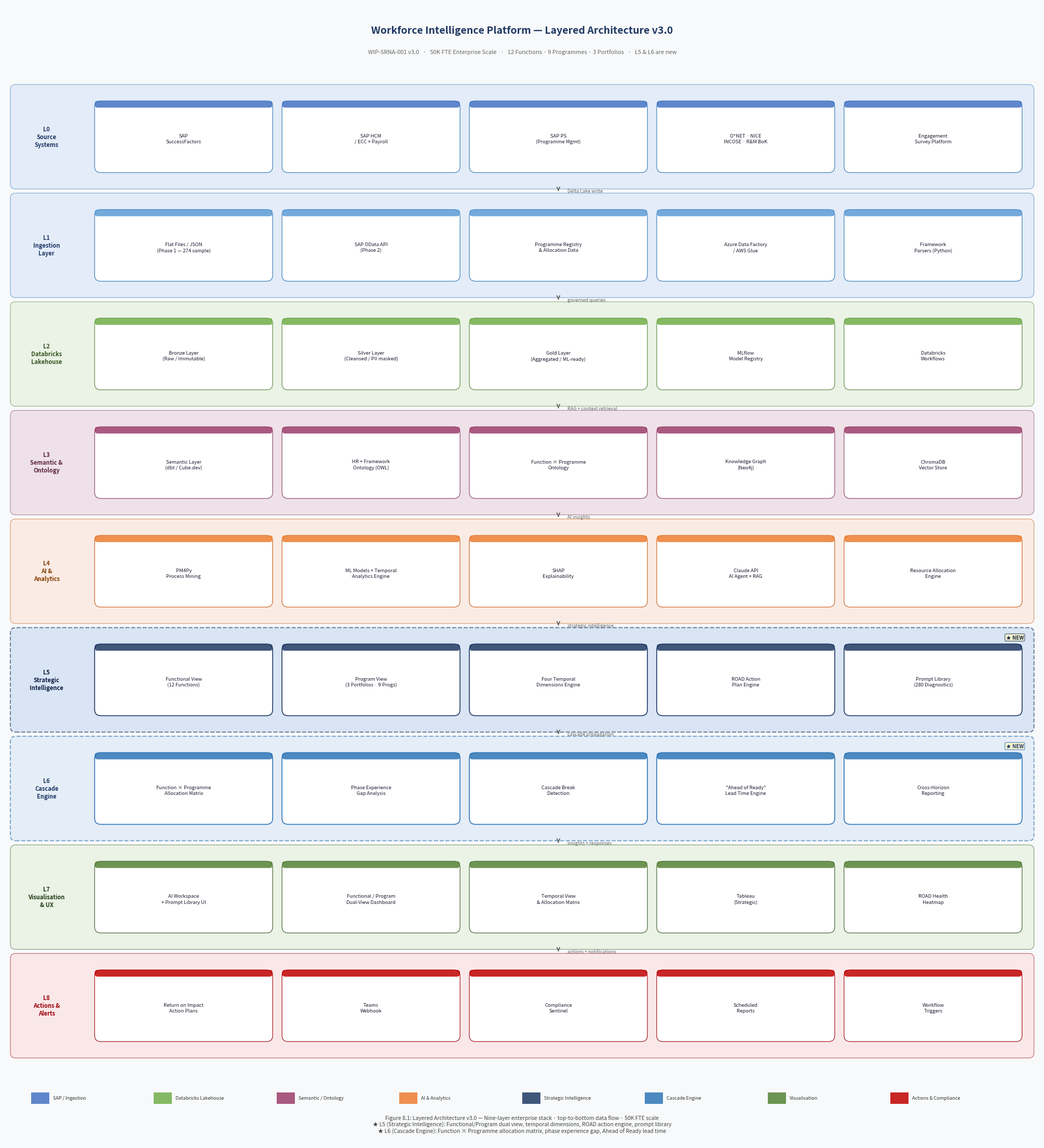

The script that saved this image:
"""
Generates the Workforce Intelligence Platform layered architecture diagram.
Extends the H2R-SRNA-001 Figure 6.1 with two new layers:
  L5 Strategic Intelligence
  L6 Cascade Engine
Output: platform-demo/assets/architecture.png
"""

import matplotlib
matplotlib.use('Agg')
import matplotlib.pyplot as plt
import matplotlib.patches as mpatches
from matplotlib.patches import FancyBboxPatch
import os

os.makedirs('platform-demo/assets', exist_ok=True)

# ── Colour palette ─────────────────────────────────────────────────────────
LAYER_COLORS = {
    'sap':        {'bg': '#D6E4F7', 'border': '#2E75B6', 'label': '#1F3864', 'box': '#4472C4'},
    'ingestion':  {'bg': '#D6E4F7', 'border': '#2E75B6', 'label': '#1F3864', 'box': '#5B9BD5'},
    'lake':       {'bg': '#E2EFDA', 'border': '#548235', 'label': '#375623', 'box': '#70AD47'},
    'semantic':   {'bg': '#EAD1DC', 'border': '#843C5C', 'label': '#5C273F', 'box': '#9B3D6A'},
    'analytics':  {'bg': '#FCE4D6', 'border': '#C45911', 'label': '#833C00', 'box': '#ED7D31'},
    'strategic':  {'bg': '#C5D9F1', 'border': '#1F3864', 'label': '#0D1F42', 'box': '#1F3864'},
    'cascade':    {'bg': '#D9E6F5', 'border': '#2E75B6', 'label': '#1F3864', 'box': '#2E75B6'},
    'viz':        {'bg': '#E2EFDA', 'border': '#375623', 'label': '#1E3A13', 'box': '#548235'},
    'actions':    {'bg': '#FCDEDE', 'border': '#9C0006', 'label': '#9C0006', 'box': '#C00000'},
}

# ── Layer definitions (L0 → L8) ─────────────────────────────────────────────
LAYERS = [
    {
        'id': 'L0', 'name': 'Source\nSystems', 'style': 'sap',
        'boxes': ['SAP\nSuccessFactors', 'SAP HCM\n/ ECC + Payroll', 'SAP PS\n(Programme Mgmt)', 'O*NET · NICE\nINCOSE · R&M BoK', 'Engagement\nSurvey Platform'],
        'new': False,
    },
    {
        'id': 'L1', 'name': 'Ingestion\nLayer', 'style': 'ingestion',
        'boxes': ['Flat Files / JSON\n(Phase 1 — 274 sample)', 'SAP OData API\n(Phase 2)', 'Programme Registry\n& Allocation Data', 'Azure Data Factory\n/ AWS Glue', 'Framework\nParsers (Python)'],
        'new': False,
    },
    {
        'id': 'L2', 'name': 'Databricks\nLakehouse', 'style': 'lake',
        'boxes': ['Bronze Layer\n(Raw / Immutable)', 'Silver Layer\n(Cleansed / PII masked)', 'Gold Layer\n(Aggregated / ML-ready)', 'MLflow\nModel Registry', 'Databricks\nWorkflows'],
        'new': False,
    },
    {
        'id': 'L3', 'name': 'Semantic &\nOntology', 'style': 'semantic',
        'boxes': ['Semantic Layer\n(dbt / Cube.dev)', 'HR + Framework\nOntology (OWL)', 'Function × Programme\nOntology', 'Knowledge Graph\n(Neo4j)', 'ChromaDB\nVector Store'],
        'new': False,
    },
    {
        'id': 'L4', 'name': 'AI &\nAnalytics', 'style': 'analytics',
        'boxes': ['PM4Py\nProcess Mining', 'ML Models + Temporal\nAnalytics Engine', 'SHAP\nExplainability', 'Claude API\nAI Agent + RAG', 'Resource Allocation\nEngine'],
        'new': False,
    },
    {
        'id': 'L5', 'name': 'Strategic\nIntelligence', 'style': 'strategic',
        'boxes': ['Functional View\n(12 Functions)', 'Program View\n(3 Portfolios · 9 Progs)', 'Four Temporal\nDimensions Engine', 'ROAD Action\nPlan Engine', 'Prompt Library\n(280 Diagnostics)'],
        'new': True,
    },
    {
        'id': 'L6', 'name': 'Cascade\nEngine', 'style': 'cascade',
        'boxes': ['Function × Programme\nAllocation Matrix', 'Phase Experience\nGap Analysis', 'Cascade Break\nDetection', '"Ahead of Ready"\nLead Time Engine', 'Cross-Horizon\nReporting'],
        'new': True,
    },
    {
        'id': 'L7', 'name': 'Visualisation\n& UX', 'style': 'viz',
        'boxes': ['AI Workspace\n+ Prompt Library UI', 'Functional / Program\nDual-View Dashboard', 'Temporal View\n& Allocation Matrix', 'Tableau\n(Strategic)', 'ROAD Health\nHeatmap'],
        'new': False,
    },
    {
        'id': 'L8', 'name': 'Actions &\nAlerts', 'style': 'actions',
        'boxes': ['Return on Impact\nAction Plans', 'Teams\nWebhook', 'Compliance\nSentinel', 'Scheduled\nReports', 'Workflow\nTriggers'],
        'new': False,
    },
]

# ── Canvas setup ─────────────────────────────────────────────────────────────
FIG_W, FIG_H = 20, 22
fig, ax = plt.subplots(figsize=(FIG_W, FIG_H))
ax.set_xlim(0, FIG_W)
ax.set_ylim(0, FIG_H)
ax.axis('off')
fig.patch.set_facecolor('#F8F9FA')

# ── Title ────────────────────────────────────────────────────────────────────
ax.text(FIG_W / 2, FIG_H - 0.4,
        'Workforce Intelligence Platform — Layered Architecture v3.0',
        ha='center', va='top', fontsize=14, fontweight='bold', color='#1F3864')
ax.text(FIG_W / 2, FIG_H - 0.85,
        'WIP-SRNA-001 v3.0   ·   50K FTE Enterprise Scale   ·   12 Functions · 9 Programmes · 3 Portfolios   ·   L5 & L6 are new',
        ha='center', va='top', fontsize=8, color='#666666', style='italic')

# ── Layout constants ─────────────────────────────────────────────────────────
N_LAYERS   = len(LAYERS)
TOP_MARGIN = 1.5          # space below title
BOT_MARGIN = 1.6          # space for legend
LAYER_H    = (FIG_H - TOP_MARGIN - BOT_MARGIN) / N_LAYERS
LABEL_W    = 1.4
PAD        = 0.18
BOX_AREA_W = FIG_W - LABEL_W - 0.3
N_BOXES    = 5
BOX_W      = (BOX_AREA_W - (N_BOXES + 1) * PAD) / N_BOXES
BOX_H      = LAYER_H * 0.66
ARROW_X    = LABEL_W + BOX_AREA_W / 2 + 0.15

def draw_rounded_rect(ax, x, y, w, h, color, edgecolor, alpha=1.0, lw=1.0, radius=0.12):
    box = FancyBboxPatch((x, y), w, h,
                         boxstyle=f'round,pad=0,rounding_size={radius}',
                         facecolor=color, edgecolor=edgecolor,
                         linewidth=lw, alpha=alpha, zorder=3)
    ax.add_patch(box)

# ── Draw layers bottom-up (L0 at top visually means highest y-value) ────────
for i, layer in enumerate(LAYERS):
    # y position: L0 at top
    layer_y_top = FIG_H - TOP_MARGIN - i * LAYER_H
    layer_y_bot = layer_y_top - LAYER_H
    layer_mid_y = (layer_y_top + layer_y_bot) / 2

    s = LAYER_COLORS[layer['style']]

    # ── Layer background ──────────────────────────────────────────────────
    bg_rect = FancyBboxPatch((0.1, layer_y_bot + 0.04),
                              FIG_W - 0.2, LAYER_H - 0.08,
                              boxstyle='round,pad=0,rounding_size=0.1',
                              facecolor=s['bg'], edgecolor=s['border'],
                              linewidth=1.5 if layer['new'] else 0.8,
                              linestyle='--' if layer['new'] else '-',
                              alpha=0.6, zorder=1)
    ax.add_patch(bg_rect)

    # ── NEW badge ─────────────────────────────────────────────────────────
    if layer['new']:
        ax.text(FIG_W - 0.3, layer_y_top - 0.18, '★ NEW',
                ha='right', va='top', fontsize=7, fontweight='bold',
                color=s['label'],
                bbox=dict(boxstyle='round,pad=0.2', facecolor='#FFFACD',
                          edgecolor=s['border'], linewidth=0.8, alpha=0.9))

    # ── Layer ID label ────────────────────────────────────────────────────
    ax.text(0.1 + LABEL_W / 2, layer_mid_y,
            f'{layer["id"]}\n{layer["name"]}',
            ha='center', va='center', fontsize=8, fontweight='bold',
            color=s['label'], zorder=4)

    # ── Component boxes ───────────────────────────────────────────────────
    box_x_start = LABEL_W + 0.15
    for j, label in enumerate(layer['boxes']):
        bx = box_x_start + j * (BOX_W + PAD) + PAD
        by = layer_mid_y - BOX_H / 2

        draw_rounded_rect(ax, bx, by, BOX_W, BOX_H,
                          color='white', edgecolor=s['border'],
                          lw=1.2 if layer['new'] else 0.8)

        # Top colour bar
        bar = FancyBboxPatch((bx, by + BOX_H - 0.13), BOX_W, 0.13,
                              boxstyle='round,pad=0,rounding_size=0.06',
                              facecolor=s['box'], edgecolor='none',
                              alpha=0.85, zorder=4)
        ax.add_patch(bar)

        ax.text(bx + BOX_W / 2, by + BOX_H / 2 - 0.04,
                label, ha='center', va='center',
                fontsize=6.8, color='#1A1A2E', zorder=5,
                linespacing=1.3)

# ── Flow arrows between layers ───────────────────────────────────────────────
ARROW_LABELS = [
    'Delta Lake write',
    'governed queries',
    'RAG + context retrieval',
    'AI insights',
    'strategic intelligence',
    'cascade propagation',
    'insights + responses',
    'actions + notifications',
]
for i in range(len(LAYERS) - 1):
    y_from = FIG_H - TOP_MARGIN - (i + 1) * LAYER_H + 0.04
    y_to   = y_from - 0.01
    mid_y  = (y_from + y_to) / 2 + LAYER_H * 0.02

    ax.annotate('', xy=(ARROW_X, y_from - LAYER_H * 0.04 + 0.02),
                xytext=(ARROW_X, y_from),
                arrowprops=dict(arrowstyle='->', color='#555555',
                                lw=1.2, mutation_scale=10),
                zorder=6)

    if i < len(ARROW_LABELS):
        ax.text(ARROW_X + 0.18, y_from - LAYER_H * 0.02,
                ARROW_LABELS[i],
                ha='left', va='center', fontsize=6.5,
                color='#666666', style='italic', zorder=6)

# ── Legend ───────────────────────────────────────────────────────────────────
legend_items = [
    ('SAP / Ingestion',       '#4472C4'),
    ('Databricks Lakehouse',  '#70AD47'),
    ('Semantic / Ontology',   '#9B3D6A'),
    ('AI & Analytics',        '#ED7D31'),
    ('Strategic Intelligence','#1F3864'),
    ('Cascade Engine',        '#2E75B6'),
    ('Visualisation',         '#548235'),
    ('Actions & Compliance',  '#C00000'),
]
leg_y = 0.9
leg_x_start = 0.5
leg_item_w  = (FIG_W - 1.0) / len(legend_items)

for k, (label, color) in enumerate(legend_items):
    lx = leg_x_start + k * leg_item_w
    ax.add_patch(plt.Rectangle((lx, leg_y - 0.15), 0.35, 0.22,
                                facecolor=color, edgecolor='none',
                                alpha=0.85, zorder=4))
    ax.text(lx + 0.42, leg_y - 0.04, label,
            ha='left', va='center', fontsize=6.5, color='#333333')

ax.text(FIG_W / 2, 0.35,
        'Figure 8.1: Layered Architecture v3.0 — Nine-layer enterprise stack · top-to-bottom data flow · 50K FTE scale\n'
        '★ L5 (Strategic Intelligence): Functional/Program dual view, temporal dimensions, ROAD action engine, prompt library\n'
        '★ L6 (Cascade Engine): Function × Programme allocation matrix, phase experience gap, Ahead of Ready lead time',
        ha='center', va='center', fontsize=7.5, color='#444444', style='italic')

plt.tight_layout(pad=0.3)
plt.savefig('platform-demo/assets/architecture.png',
            dpi=150, bbox_inches='tight',
            facecolor=fig.get_facecolor())
plt.close()
print('Diagram saved: platform-demo/assets/architecture.png')
